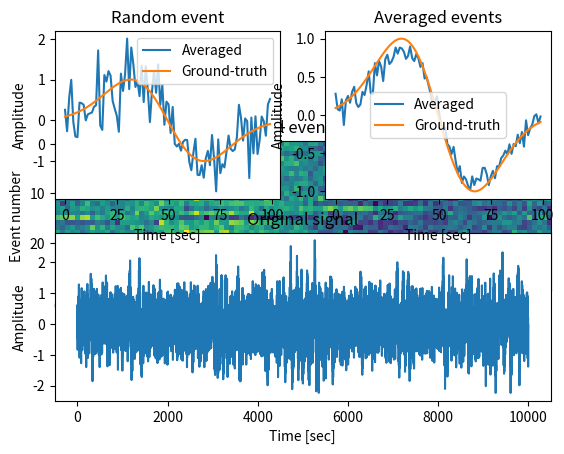

Recreate this plot in Python.
# LIBRARIES IMPORT

import numpy as np
import matplotlib.pyplot as plt

# DEPENDENCIES

def average_rep_events(signal, dur, onset, plotting=None):
    '''
    Restructures a time series composed of repetitive events into a matrix and calculate the corresponding average.
        Note: this code assumes that each event has a constant duration.
    Input:
        signal: nx1 array corresponding to the tested time series
        dur: duration of each event (in frames)
        onset: mx1 array corresponding to the frame numbers when each event happens (when m = number of events in the signal)
        plotting: set to 1 if you wish to see the resulting resulting restructured matrix [default = 0]
    Output:
        data_matrix: nxm array corresponding to the restructured matrix
        plot (optional): plot showing the restructured matrix
    Dependencies:
        None
    '''
    # Deal with default values and potential missing input variables
    if plotting == None:
        plotting = 0
    # Calculate number of events
    num_events = len(onset)
    # Initialize matrix
    data_matrix = np.zeros((num_events, dur))
    # Restructure data into matrix
    for i in range(0,num_events):
        data_matrix[i,:] = signal[onset[i]:onset[i]+dur]
    # Plotting
    if plotting == 1:
        plt.imshow(data_matrix)
        plt.xlabel('Time [sec]')
        plt.ylabel('Event number')
        plt.title('All events')
        plt.show()

    return data_matrix

# APPLICATION

# Generate random signal

#   create event (derivative of Gaussian)
dur = 100 # duration of event in time points
event = np.diff(np.exp(-np.linspace(-2,2,dur+1)**2))
event = event/np.max(event) # normalize to max=1

#   define onset times
num_events = 30
onset = np.random.permutation(10000-dur)
onset = onset[0:num_events]

#   generate events
signal = np.zeros(10000)
for i in range(0,num_events):
    signal[onset[i]:onset[i]+dur] = event

#   add noise
signal = signal + .5*np.random.randn(len(signal))

# Restructure data into matrix and calculate average
#   settings
plotting = 1
#   function
data_matrix = average_rep_events(signal, dur, onset, plotting=plotting)

# Plotting
#   original signal
plt.subplot(212)
plt.plot(signal)
plt.xlabel('Time [sec]')
plt.ylabel('Amplitude')
plt.title('Original signal')
#   random single event
plt.subplot(221)
plt.plot(range(0,dur), signal[onset[3]:onset[3]+dur], label='Averaged')
plt.plot(range(0,dur), event, label='Ground-truth')
plt.xlabel('Time [sec]')
plt.ylabel('Amplitude')
plt.legend()
plt.title('Random event')
#   original event with calculated average
plt.subplot(222)
plt.plot(range(0,dur), np.mean(data_matrix, axis=0), label='Averaged')
plt.plot(range(0,dur), event, label='Ground-truth')
plt.xlabel('Time [sec]')
plt.ylabel('Amplitude')
plt.legend()
plt.title('Averaged events')
plt.show()
